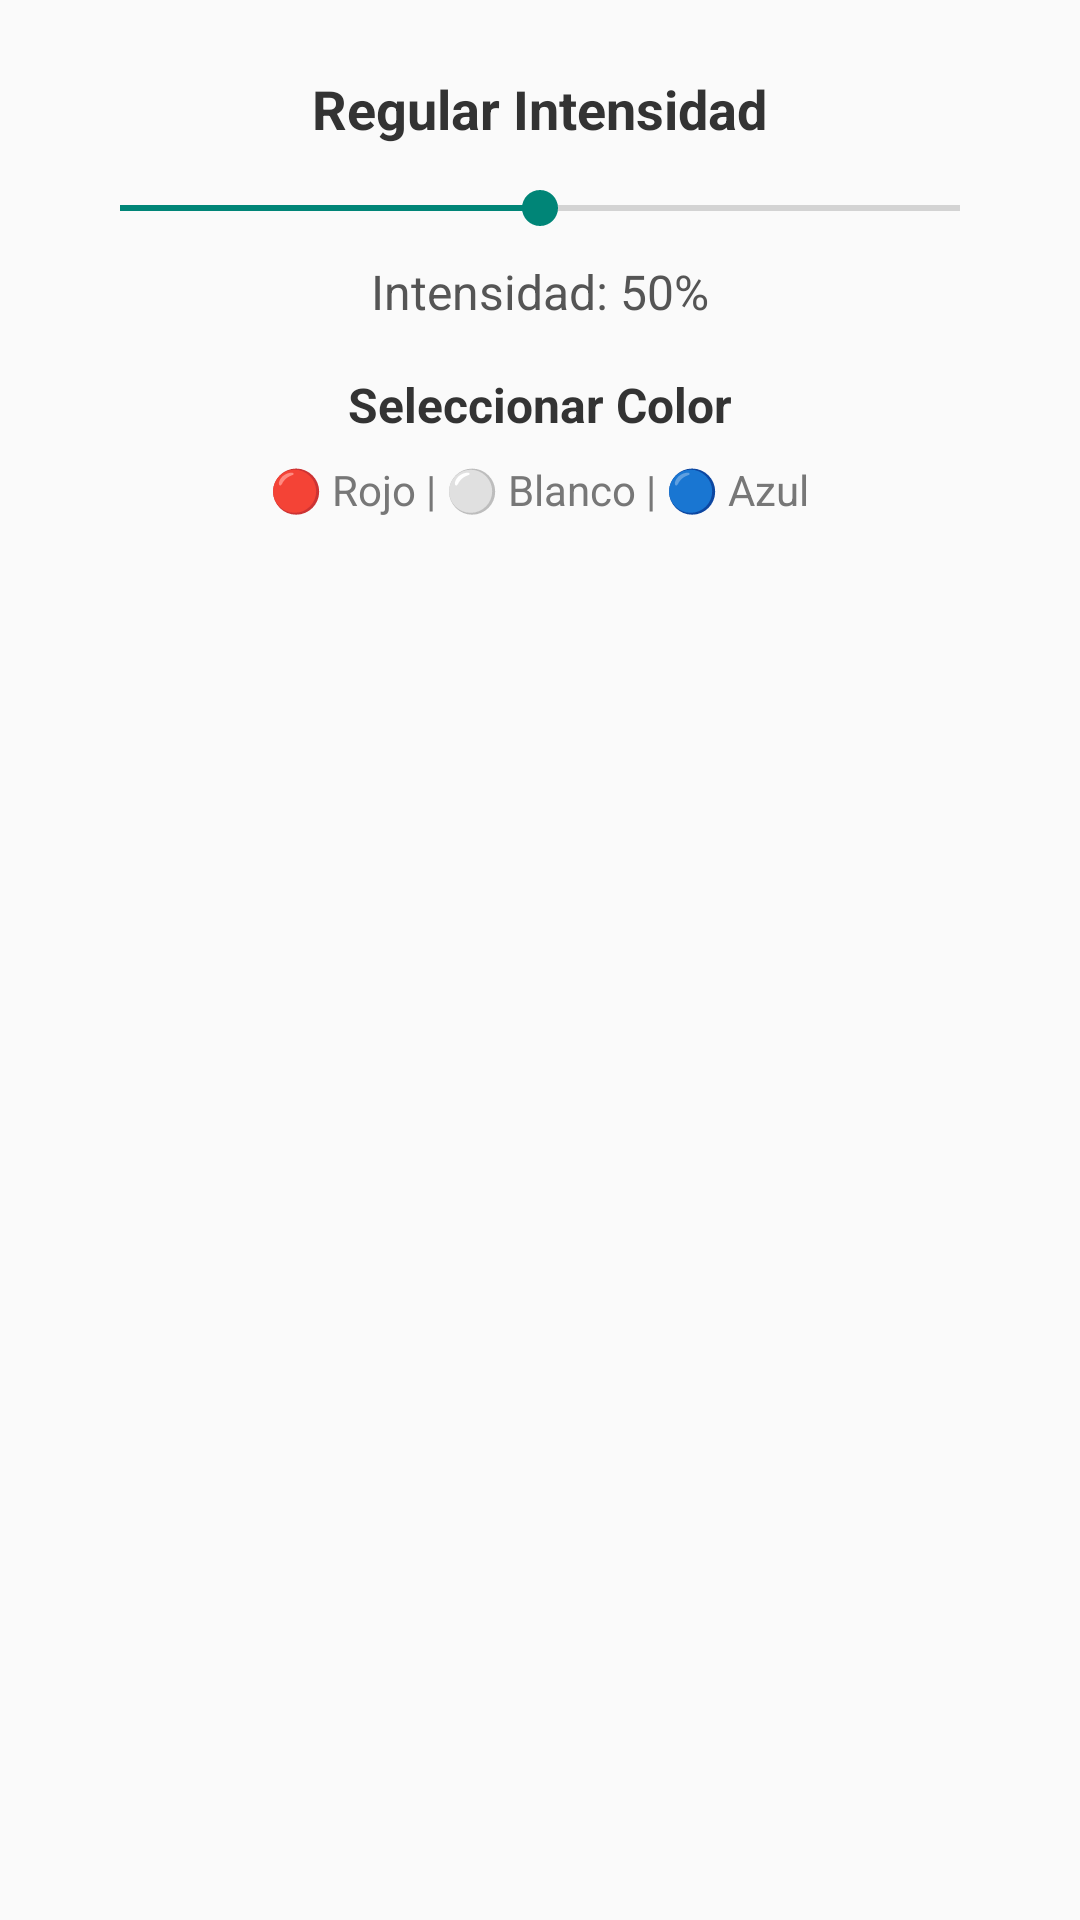

This screen was rendered from an Android layout file. Write that file and the resources it references.
<!-- AndroidManifest.xml: application theme Theme.AppCompat.Light.NoActionBar -->
<!-- res/layout/dialog_luz.xml -->
<?xml version="1.0" encoding="utf-8"?>
<LinearLayout xmlns:android="http://schemas.android.com/apk/res/android"
    android:layout_width="match_parent"
    android:layout_height="wrap_content"
    android:orientation="vertical"
    android:padding="24dp"
    android:gravity="center_horizontal">

    
    <TextView
        android:layout_width="wrap_content"
        android:layout_height="wrap_content"
        android:text="Regular Intensidad"
        android:textSize="18sp"
        android:textStyle="bold"
        android:textColor="#333333"
        android:layout_marginBottom="12dp" />

    
    <SeekBar
        android:id="@+id/seekBarIntensidad"
        android:layout_width="match_parent"
        android:layout_height="wrap_content"
        android:max="100"
        android:progress="50"
        android:layout_marginBottom="8dp" />

    
    <TextView
        android:id="@+id/tvIntensidad"
        android:layout_width="wrap_content"
        android:layout_height="wrap_content"
        android:text="Intensidad: 50%"
        android:textSize="16sp"
        android:textColor="#555555"
        android:layout_marginBottom="16dp" />

    
    <TextView
        android:layout_width="wrap_content"
        android:layout_height="wrap_content"
        android:text="Seleccionar Color"
        android:textSize="16sp"
        android:textStyle="bold"
        android:textColor="#333333"
        android:layout_marginBottom="8dp" />

    
    <TextView
        android:layout_width="wrap_content"
        android:layout_height="wrap_content"
        android:text="🔴 Rojo | ⚪ Blanco | 🔵 Azul"
        android:textSize="14sp"
        android:textColor="#777777" />

</LinearLayout>
<!-- resources referenced by this layout -->
<resources>

</resources>
